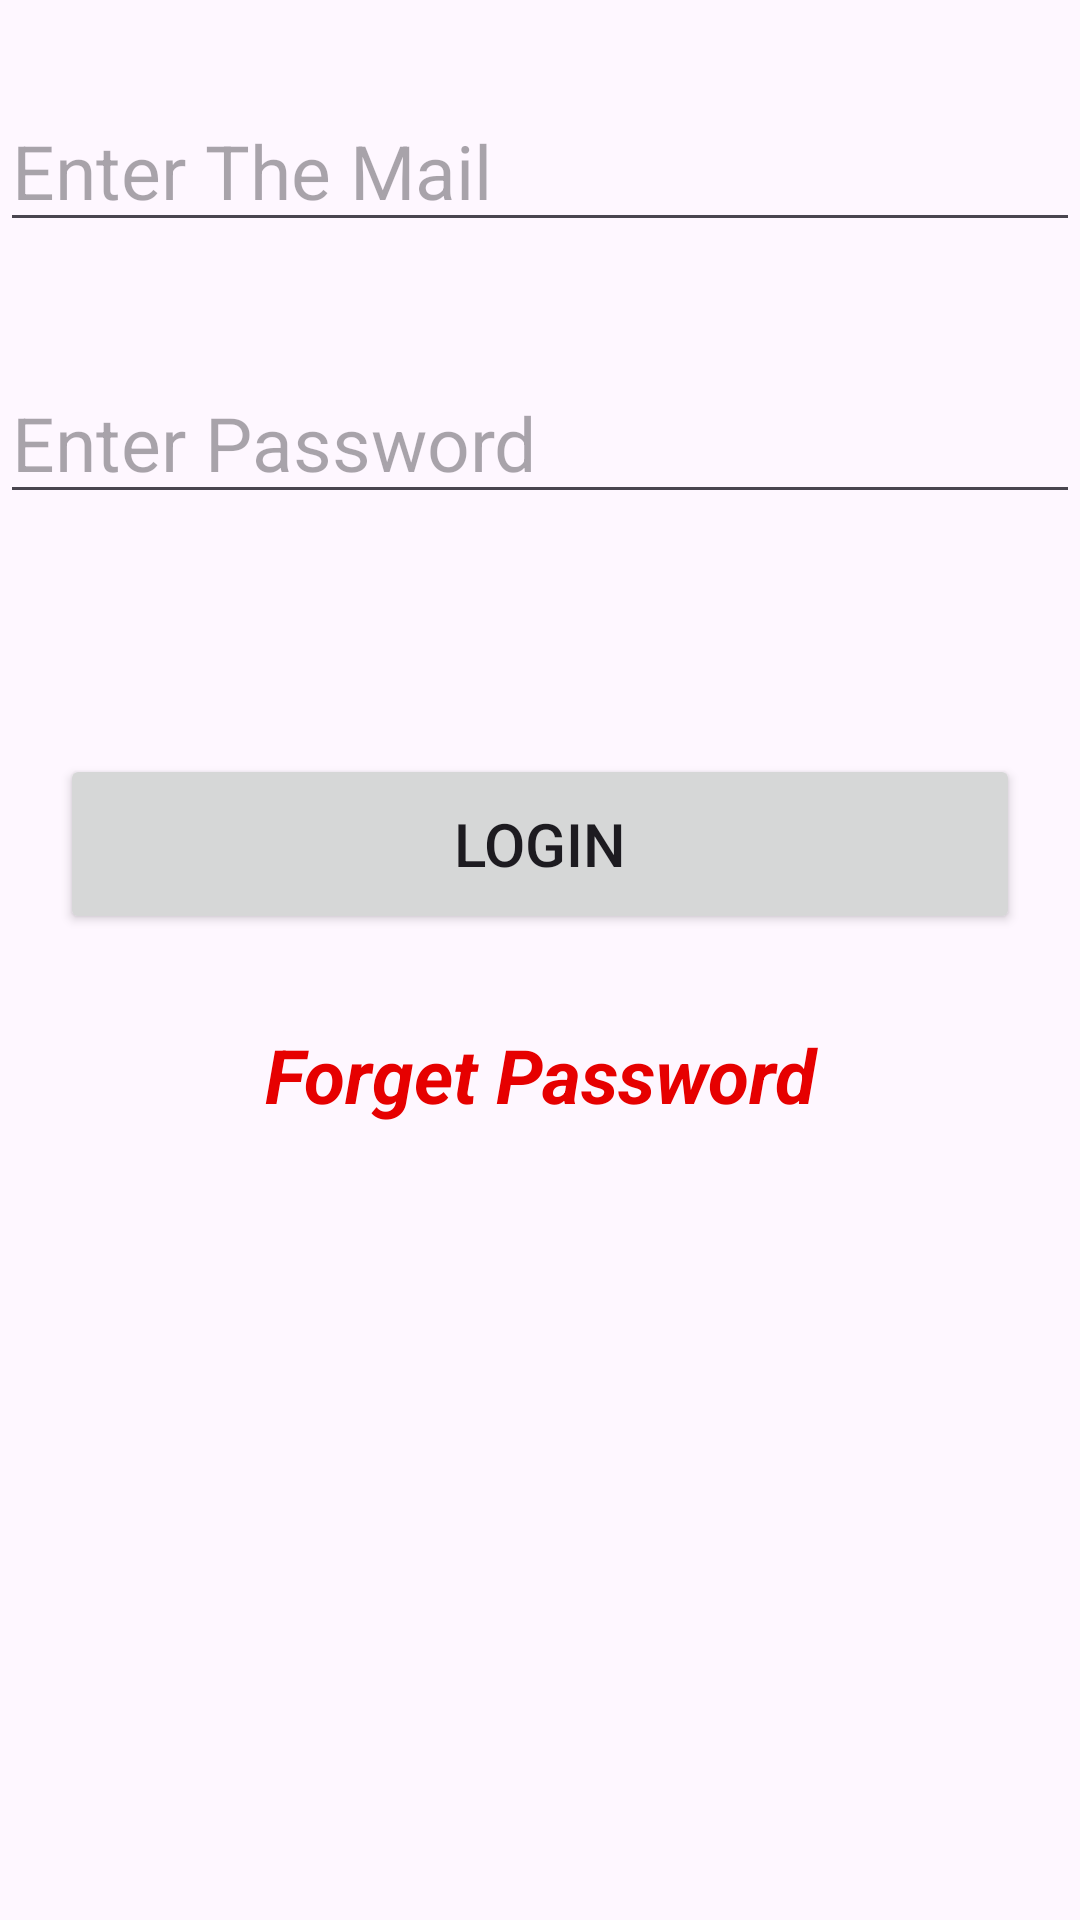

Reconstruct the res/layout file that produces this screen, plus the resources it refers to.
<!-- AndroidManifest.xml: application theme Theme.My_visit_app -->
<!-- res/layout/activity_login.xml -->
<?xml version="1.0" encoding="utf-8"?>
<LinearLayout xmlns:android="http://schemas.android.com/apk/res/android"
    xmlns:app="http://schemas.android.com/apk/res-auto"
    xmlns:tools="http://schemas.android.com/tools"
    android:layout_width="match_parent"
    android:layout_height="wrap_content"
    android:layout_marginLeft="20dp"
    android:layout_marginTop="100dp"
    android:layout_marginRight="20dp"
    android:orientation="vertical"
    tools:context=".LoginActivity">


    <EditText
        android:id="@+id/resetPasswordMailEditText"
        android:layout_width="match_parent"

        android:layout_height="wrap_content"
        android:layout_marginTop="30dp"
        android:hint="Enter The Mail"
        android:textSize="25sp">


    </EditText>

    <EditText
        android:id="@+id/loginPasswordEditText"

        android:layout_width="match_parent"

        android:layout_height="wrap_content"
        android:layout_marginTop="40dp"
        android:hint="@string/enter_password"
        android:password="true"
        android:textSize="25sp">


    </EditText>

    <LinearLayout
        android:layout_width="match_parent"
        android:layout_height="wrap_content"
        android:layout_marginTop="80dp"
        android:orientation="vertical">

        <Button
            android:layout_width="match_parent"
            android:layout_height="60dp"
            android:layout_marginLeft="20dp"
            android:id="@+id/loginButton_2"
            android:layout_marginRight="20dp"
            android:layout_weight="1"
            android:text="@string/login"

            android:textSize="20sp" />

        <TextView
            android:id="@+id/forgetPasswordTextView"
            android:layout_width="match_parent"
            android:layout_height="wrap_content"
            android:layout_marginLeft="20dp"
            android:layout_marginTop="30dp"
            android:layout_marginRight="20dp"
            android:layout_weight="1"
            android:backgroundTint="#E41A0B"

            android:gravity="center"
            android:text="@string/forget_password"
            android:textColor="#E60000"
            android:textSize="25sp"
            android:textStyle="bold|italic" />


    </LinearLayout>


</LinearLayout>
<!-- resources referenced by this layout -->
<resources>
  <string name="enter_password">Enter Password</string>
  <string name="forget_password">Forget Password</string>
  <string name="login">Login</string>
  <style name="Theme.My_visit_app" parent="Base.Theme.My_visit_app" />
  <style name="Base.Theme.My_visit_app" parent="Theme.Material3.DayNight.NoActionBar">
          
          
      </style>
</resources>
